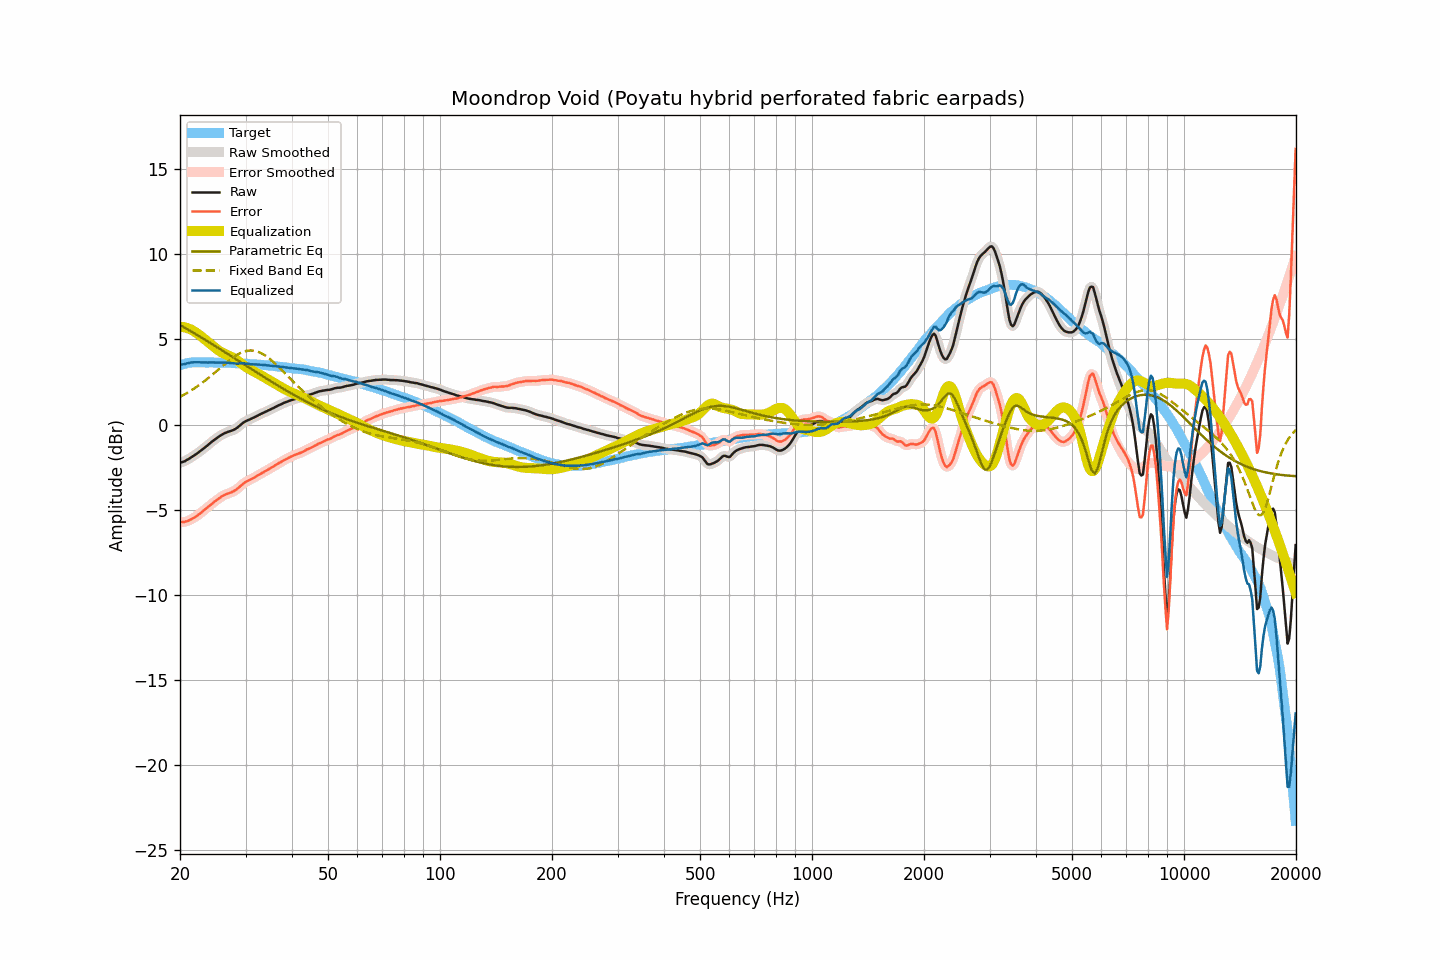

The table this chart was drawn from, first rows:
frequency, raw, smoothed, error, error_smoothed, equalization, parametric_eq, fixed_band_eq, equalized_raw, equalized_smoothed, target
20.00, -2.25, -2.25, -5.73, -5.73, 5.74, 5.85, 1.63, 3.50, 3.50, 3.48
20.20, -2.22, -2.22, -5.73, -5.74, 5.74, 5.80, 1.68, 3.52, 3.52, 3.51
20.40, -2.19, -2.19, -5.73, -5.73, 5.73, 5.74, 1.73, 3.54, 3.54, 3.54
20.61, -2.16, -2.15, -5.72, -5.72, 5.71, 5.69, 1.78, 3.55, 3.56, 3.56
20.81, -2.10, -2.10, -5.69, -5.70, 5.68, 5.63, 1.83, 3.59, 3.58, 3.59
21.02, -2.05, -2.05, -5.67, -5.66, 5.65, 5.58, 1.89, 3.61, 3.61, 3.62
21.23, -1.99, -1.99, -5.62, -5.62, 5.62, 5.52, 1.95, 3.63, 3.63, 3.63
21.44, -1.93, -1.93, -5.57, -5.57, 5.57, 5.47, 2.00, 3.65, 3.65, 3.64
21.66, -1.87, -1.87, -5.52, -5.52, 5.52, 5.41, 2.06, 3.65, 3.65, 3.65
21.87, -1.81, -1.81, -5.46, -5.46, 5.46, 5.36, 2.13, 3.66, 3.66, 3.65
22.09, -1.75, -1.74, -5.41, -5.40, 5.40, 5.30, 2.19, 3.65, 3.66, 3.66
22.31, -1.68, -1.68, -5.34, -5.34, 5.33, 5.24, 2.26, 3.66, 3.66, 3.66
22.54, -1.61, -1.61, -5.27, -5.27, 5.26, 5.19, 2.32, 3.65, 3.65, 3.66
22.76, -1.54, -1.54, -5.19, -5.19, 5.19, 5.13, 2.39, 3.65, 3.65, 3.66
22.99, -1.47, -1.46, -5.11, -5.11, 5.12, 5.07, 2.46, 3.65, 3.65, 3.65
23.22, -1.39, -1.39, -5.03, -5.04, 5.04, 5.02, 2.53, 3.65, 3.65, 3.65
23.45, -1.31, -1.31, -4.95, -4.96, 4.96, 4.96, 2.61, 3.65, 3.65, 3.65
23.69, -1.24, -1.23, -4.88, -4.88, 4.88, 4.90, 2.68, 3.64, 3.65, 3.64
23.92, -1.16, -1.16, -4.80, -4.80, 4.80, 4.84, 2.76, 3.65, 3.65, 3.64
24.16, -1.08, -1.08, -4.73, -4.73, 4.72, 4.78, 2.84, 3.65, 3.65, 3.65
24.40, -1.00, -1.00, -4.65, -4.65, 4.65, 4.72, 2.92, 3.65, 3.65, 3.65
24.65, -0.93, -0.93, -4.57, -4.57, 4.57, 4.67, 3.00, 3.64, 3.65, 3.64
24.89, -0.86, -0.86, -4.50, -4.50, 4.50, 4.61, 3.08, 3.64, 3.64, 3.64
25.14, -0.79, -0.79, -4.43, -4.43, 4.43, 4.55, 3.16, 3.64, 3.64, 3.64
25.39, -0.73, -0.72, -4.36, -4.36, 4.36, 4.49, 3.24, 3.63, 3.63, 3.64
25.65, -0.66, -0.66, -4.30, -4.29, 4.29, 4.43, 3.32, 3.64, 3.63, 3.64
25.91, -0.60, -0.60, -4.23, -4.23, 4.24, 4.37, 3.40, 3.64, 3.64, 3.63
26.16, -0.55, -0.55, -4.17, -4.17, 4.18, 4.31, 3.48, 3.64, 3.64, 3.63
26.43, -0.50, -0.50, -4.12, -4.13, 4.14, 4.25, 3.56, 3.64, 3.64, 3.62
26.69, -0.47, -0.46, -4.09, -4.09, 4.10, 4.19, 3.64, 3.63, 3.63, 3.62
26.96, -0.43, -0.43, -4.05, -4.05, 4.06, 4.13, 3.72, 3.63, 3.63, 3.62
27.23, -0.40, -0.40, -4.02, -4.02, 4.02, 4.07, 3.79, 3.62, 3.62, 3.62
27.50, -0.37, -0.37, -3.99, -3.98, 3.97, 4.01, 3.87, 3.61, 3.61, 3.62
27.77, -0.33, -0.33, -3.93, -3.94, 3.93, 3.95, 3.93, 3.60, 3.60, 3.61
28.05, -0.29, -0.28, -3.89, -3.89, 3.87, 3.89, 4.00, 3.58, 3.59, 3.61
28.33, -0.23, -0.23, -3.82, -3.82, 3.81, 3.83, 4.06, 3.58, 3.58, 3.59
28.62, -0.16, -0.16, -3.75, -3.75, 3.74, 3.77, 4.12, 3.58, 3.58, 3.59
28.90, -0.08, -0.08, -3.67, -3.67, 3.67, 3.71, 4.17, 3.59, 3.59, 3.59
29.19, 0.00, 0.00, -3.58, -3.58, 3.59, 3.65, 4.22, 3.59, 3.59, 3.58
29.48, 0.08, 0.08, -3.51, -3.50, 3.52, 3.59, 4.25, 3.60, 3.60, 3.59
29.78, 0.14, 0.14, -3.43, -3.43, 3.45, 3.53, 4.29, 3.59, 3.59, 3.58
30.08, 0.20, 0.20, -3.37, -3.38, 3.39, 3.47, 4.31, 3.59, 3.58, 3.57
30.38, 0.24, 0.24, -3.32, -3.32, 3.33, 3.40, 4.34, 3.57, 3.57, 3.56
30.68, 0.28, 0.28, -3.28, -3.27, 3.27, 3.34, 4.35, 3.55, 3.56, 3.56
30.99, 0.32, 0.32, -3.23, -3.23, 3.22, 3.28, 4.35, 3.54, 3.54, 3.55
31.30, 0.37, 0.37, -3.17, -3.18, 3.17, 3.22, 4.35, 3.54, 3.54, 3.55
31.61, 0.41, 0.41, -3.13, -3.12, 3.12, 3.16, 4.34, 3.53, 3.53, 3.54
31.93, 0.46, 0.46, -3.07, -3.07, 3.07, 3.10, 4.32, 3.53, 3.53, 3.53
32.24, 0.51, 0.51, -3.01, -3.01, 3.02, 3.04, 4.29, 3.53, 3.53, 3.52
32.57, 0.56, 0.56, -2.95, -2.96, 2.96, 2.98, 4.26, 3.52, 3.52, 3.52
32.89, 0.60, 0.61, -2.91, -2.91, 2.91, 2.92, 4.22, 3.51, 3.51, 3.51
33.22, 0.65, 0.65, -2.85, -2.85, 2.85, 2.86, 4.17, 3.51, 3.50, 3.50
33.55, 0.69, 0.69, -2.81, -2.80, 2.80, 2.81, 4.12, 3.49, 3.49, 3.50
33.89, 0.74, 0.74, -2.74, -2.75, 2.75, 2.75, 4.05, 3.49, 3.49, 3.49
34.23, 0.78, 0.78, -2.70, -2.70, 2.69, 2.69, 3.99, 3.48, 3.48, 3.48
34.57, 0.83, 0.83, -2.64, -2.64, 2.64, 2.63, 3.92, 3.47, 3.47, 3.47
34.92, 0.87, 0.87, -2.58, -2.59, 2.59, 2.57, 3.84, 3.46, 3.46, 3.46
35.27, 0.92, 0.92, -2.53, -2.53, 2.53, 2.51, 3.76, 3.45, 3.45, 3.45
35.62, 0.96, 0.96, -2.48, -2.47, 2.47, 2.45, 3.68, 3.43, 3.44, 3.44
35.97, 1.01, 1.01, -2.41, -2.42, 2.41, 2.40, 3.59, 3.43, 3.43, 3.43
... 635 more rows
